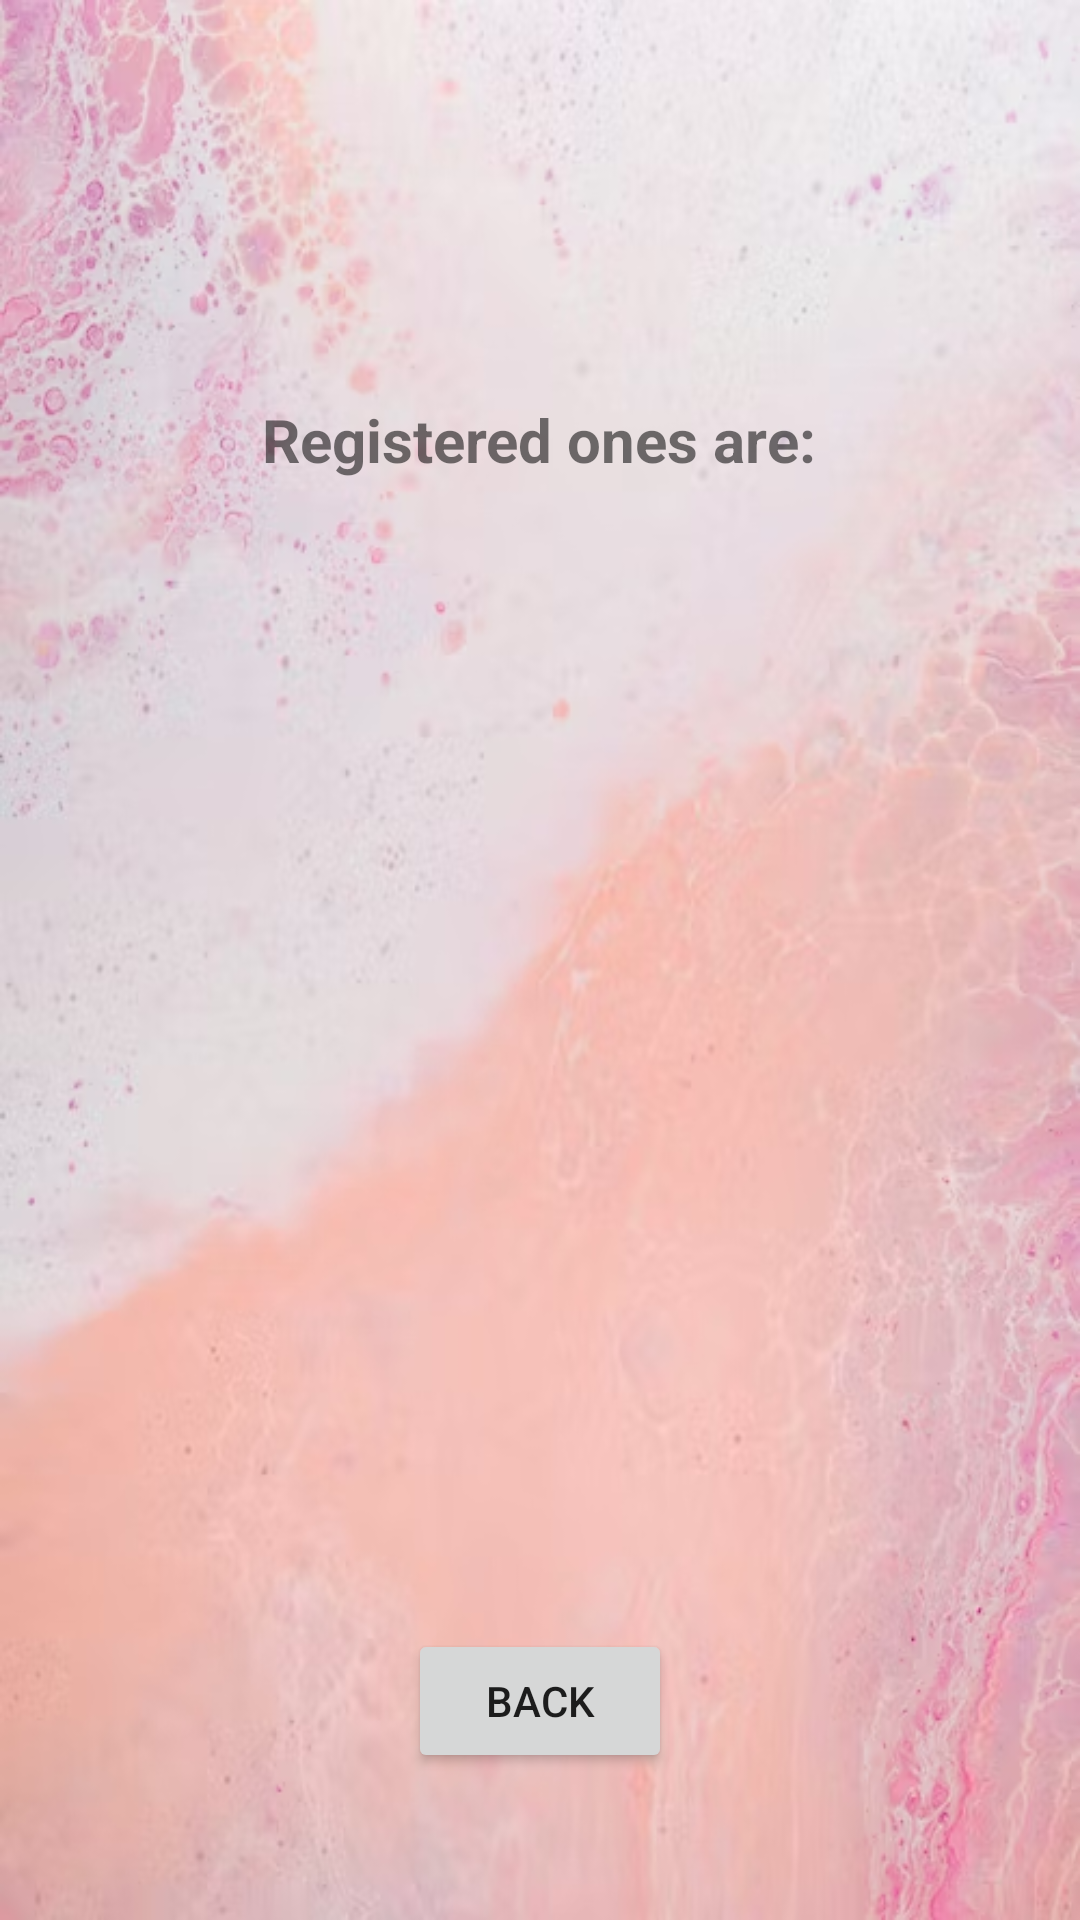

This screen was rendered from an Android layout file. Write that file and the resources it references.
<!-- AndroidManifest.xml: application theme Theme.Be_Safe -->
<!-- res/layout/activity_registered.xml -->
<?xml version="1.0" encoding="utf-8"?>
<androidx.constraintlayout.widget.ConstraintLayout xmlns:android="http://schemas.android.com/apk/res/android"
    xmlns:app="http://schemas.android.com/apk/res-auto"
    xmlns:tools="http://schemas.android.com/tools"
    android:layout_width="match_parent"
    android:layout_height="match_parent"
    android:background="@drawable/img_3"
    tools:context=".Registered">


    <TextView
        android:id="@+id/textView6"
        android:layout_width="wrap_content"
        android:layout_height="wrap_content"
        android:text="Registered ones are:"
        android:textStyle="bold"
        android:textSize="20dp"
        app:layout_constraintBottom_toBottomOf="parent"
        app:layout_constraintEnd_toEndOf="parent"
        app:layout_constraintHorizontal_bias="0.498"
        app:layout_constraintStart_toStartOf="parent"
        app:layout_constraintTop_toTopOf="parent"
        app:layout_constraintVertical_bias="0.217" />

    <TextView
        android:id="@+id/editTextTextMultiLine2"
        android:layout_width="258dp"
        android:layout_height="296dp"
        android:ems="10"
        android:gravity="start|top"
        android:inputType="textMultiLine"
        app:layout_constraintBottom_toBottomOf="parent"
        app:layout_constraintEnd_toEndOf="parent"
        app:layout_constraintHorizontal_bias="0.497"
        app:layout_constraintStart_toStartOf="parent"
        app:layout_constraintTop_toBottomOf="@+id/textView6"
        app:layout_constraintVertical_bias="0.205" />

    <Button
        android:id="@+id/button7"
        android:layout_width="wrap_content"
        android:layout_height="wrap_content"
        android:text="Back"
        app:layout_constraintBottom_toBottomOf="parent"
        app:layout_constraintEnd_toEndOf="parent"
        app:layout_constraintStart_toStartOf="parent"
        app:layout_constraintTop_toBottomOf="@+id/editTextTextMultiLine2" />
</androidx.constraintlayout.widget.ConstraintLayout>
<!-- resources referenced by this layout -->
<resources>
  <!-- drawable img_3: png bitmap (drawable, 434644 bytes) -->
  <style name="Theme.Be_Safe" parent="Theme.MaterialComponents.DayNight.DarkActionBar">
          
          <item name="colorPrimary">@color/purple_500</item>
          <item name="colorPrimaryVariant">@color/purple_700</item>
          <item name="colorOnPrimary">@color/white</item>
          
          <item name="colorSecondary">@color/teal_200</item>
          <item name="colorSecondaryVariant">@color/teal_700</item>
          <item name="colorOnSecondary">@color/black</item>
          
          <item name="android:statusBarColor">?attr/colorPrimaryVariant</item>
          
      </style>
  <!-- not gathered from this repository: default colours our renderer supplied (Android Studio template values) -->
  <color name="purple_500">#FF6200EE</color>
  <color name="purple_700">#FF3700B3</color>
  <color name="teal_200">#FF03DAC5</color>
  <color name="teal_700">#FF018786</color>
  <color name="black">#FF000000</color>
  <color name="white">#FFFFFFFF</color>
</resources>
